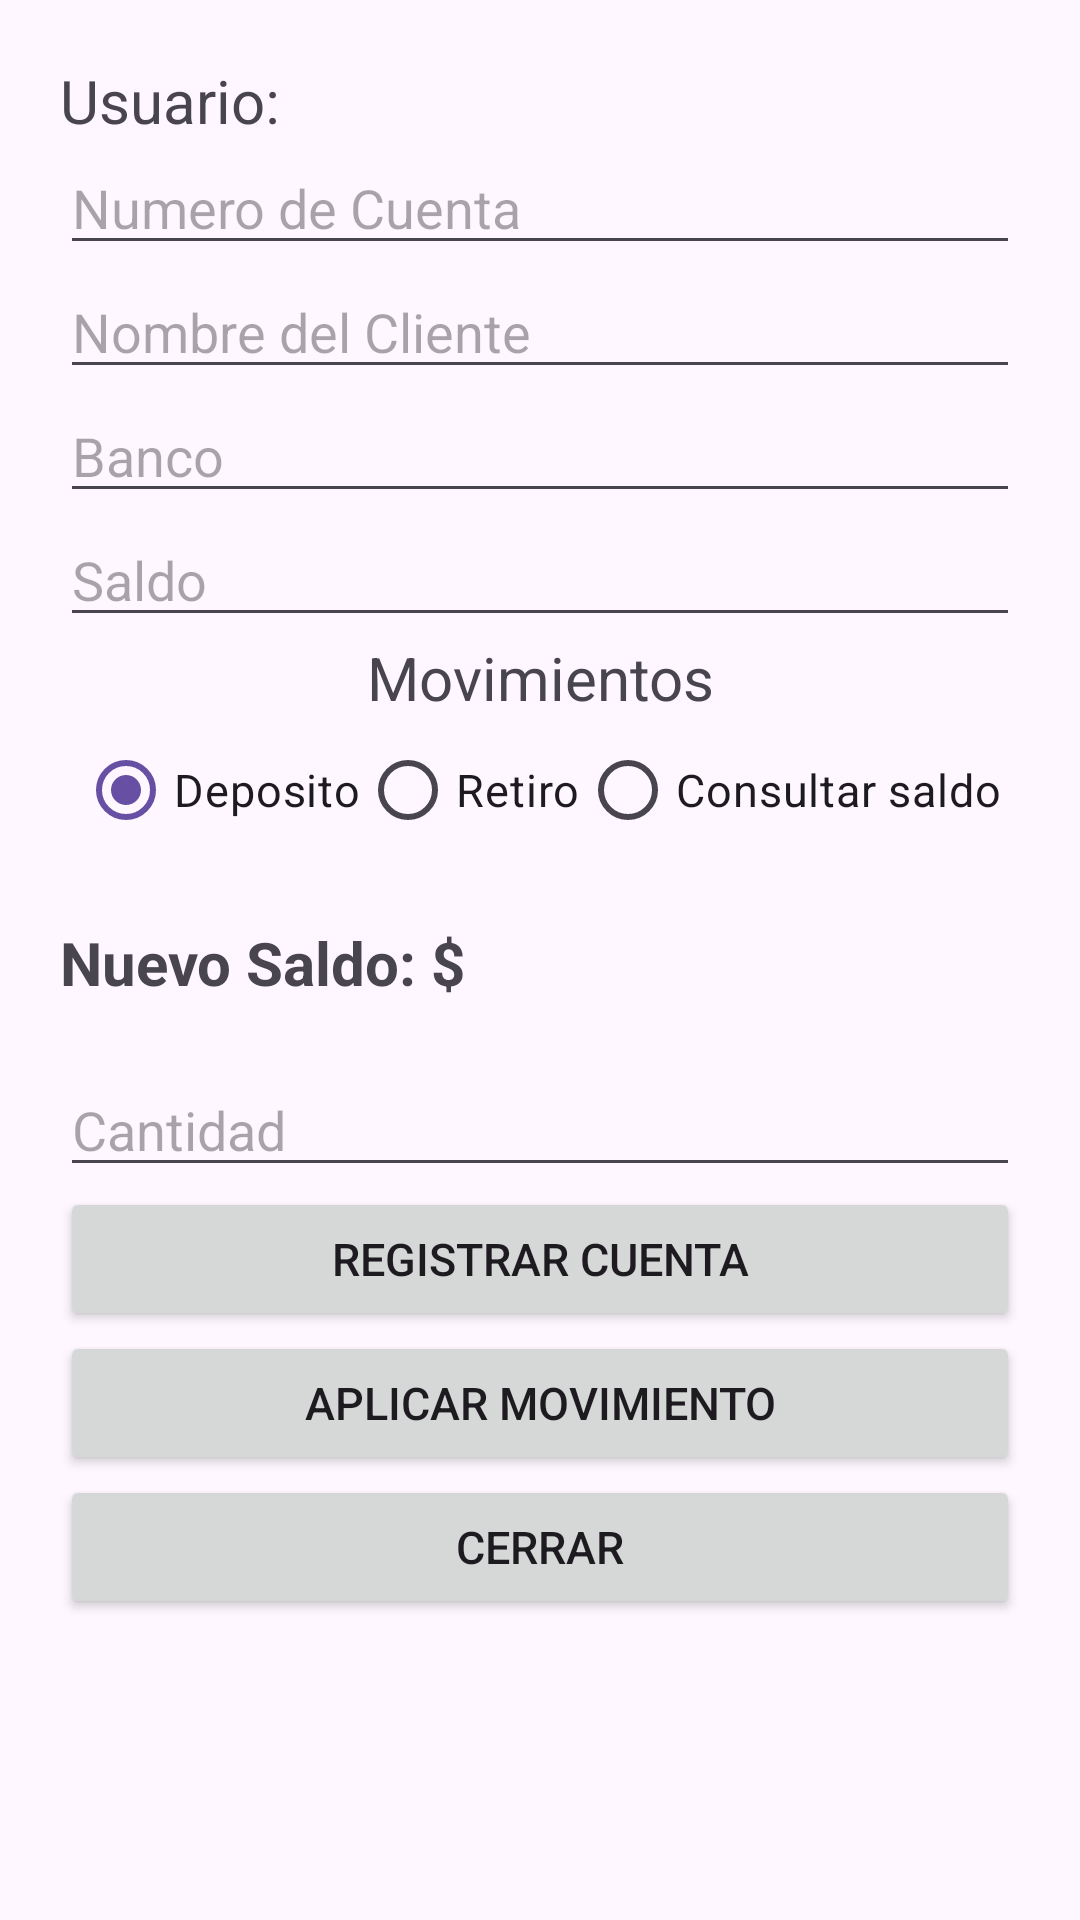

Android layout source for this screen:
<!-- AndroidManifest.xml: application theme Theme.AppHola -->
<!-- res/layout/activity_cuentabanco.xml -->
<?xml version="1.0" encoding="utf-8"?>
<ScrollView xmlns:android="http://schemas.android.com/apk/res/android"
    xmlns:app="http://schemas.android.com/apk/res-auto"
    xmlns:tools="http://schemas.android.com/tools"
    android:id="@+id/main"
    android:layout_width="match_parent"
    android:layout_height="match_parent"
    tools:context=".CuentabancoActivity">

    <LinearLayout
        android:layout_width="match_parent"
        android:layout_height="match_parent"
        android:orientation="vertical"
        android:padding="20sp">
        <TextView
            android:layout_width="match_parent"
            android:layout_height="wrap_content"
            android:text="Usuario: "
            android:textSize="20sp"
            android:id="@+id/txtUsuario">
        </TextView>

        <EditText
            android:layout_width="match_parent"
            android:layout_height="wrap_content"
            android:hint="Numero de Cuenta"
            android:inputType="number"
            android:id="@+id/txtNumCuenta">
        </EditText>
        <EditText
            android:layout_width="match_parent"
            android:layout_height="wrap_content"
            android:hint="Nombre del Cliente"
            android:id="@+id/txtNombreCliente">
        </EditText>
        <EditText
            android:layout_width="match_parent"
            android:layout_height="wrap_content"
            android:hint="Banco"
            android:id="@+id/txtBanco">
        </EditText>
        <EditText
            android:layout_width="match_parent"
            android:layout_height="wrap_content"
            android:hint="Saldo"
            android:inputType="numberDecimal"
            android:id="@+id/txtSaldo">
        </EditText>

        <TextView
            android:layout_width="match_parent"
            android:layout_height="wrap_content"
            android:text="Movimientos"
            android:textAlignment="center"
            android:textSize="20sp">
        </TextView>

        <LinearLayout
            android:layout_width="match_parent"
            android:layout_height="wrap_content"
            android:orientation="horizontal"
            android:gravity="center">
            <RadioGroup
                android:layout_width="wrap_content"
                android:layout_height="wrap_content"
                android:orientation="horizontal"
                android:gravity="center">
                <RadioButton
                    android:layout_width="match_parent"
                    android:layout_height="wrap_content"
                    android:text="Deposito"
                    android:id="@+id/rdbDeposito"
                    android:checked="true"
                    android:textSize="15sp">
                </RadioButton>
                <RadioButton
                    android:layout_width="match_parent"
                    android:layout_height="wrap_content"
                    android:text="Retiro"
                    android:id="@+id/rdbRetiro"
                    android:textSize="15sp">
                </RadioButton>
                <RadioButton
                    android:layout_width="match_parent"
                    android:layout_height="wrap_content"
                    android:text="Consultar saldo"
                    android:id="@+id/rdbConsulta"
                    android:textSize="15sp">
                </RadioButton>
            </RadioGroup>
        </LinearLayout>

        <TextView
            android:layout_width="match_parent"
            android:layout_height="wrap_content"
            android:text="Nuevo Saldo: $"
            android:paddingTop="20sp"
            android:paddingBottom="20sp"
            android:textStyle="bold"
            android:textSize="20sp"
            android:id="@+id/txtNSaldo">
        </TextView>

        <EditText
            android:layout_width="match_parent"
            android:layout_height="wrap_content"
            android:hint="Cantidad"
            android:id="@+id/txtCBCantidad">
        </EditText>

        <Space
            android:layout_width="match_parent"
            android:layout_height="wrap_content"
            android:layout_weight="1">
        </Space>

        <Button
            android:layout_width="match_parent"
            android:layout_height="wrap_content"
            android:text="Registrar Cuenta"
            android:textSize="15sp"
            android:id="@+id/btnRegistrarCuenta">
        </Button>
        <Button
            android:layout_width="match_parent"
            android:layout_height="wrap_content"
            android:text="Aplicar movimiento"
            android:textSize="15sp"
            android:id="@+id/btnMovimiento">
        </Button>
        <Button
            android:layout_width="match_parent"
            android:layout_height="wrap_content"
            android:text="@string/strcerrar"
            android:textSize="15sp"
            android:id="@+id/btnCerrar">
        </Button>
    </LinearLayout>
</ScrollView>
<!-- resources referenced by this layout -->
<resources>
  <string name="strcerrar">Cerrar</string>
  <style name="Theme.AppHola" parent="Base.Theme.AppHola" />
  <style name="Base.Theme.AppHola" parent="Theme.Material3.DayNight.NoActionBar">
          
          
      </style>
</resources>
